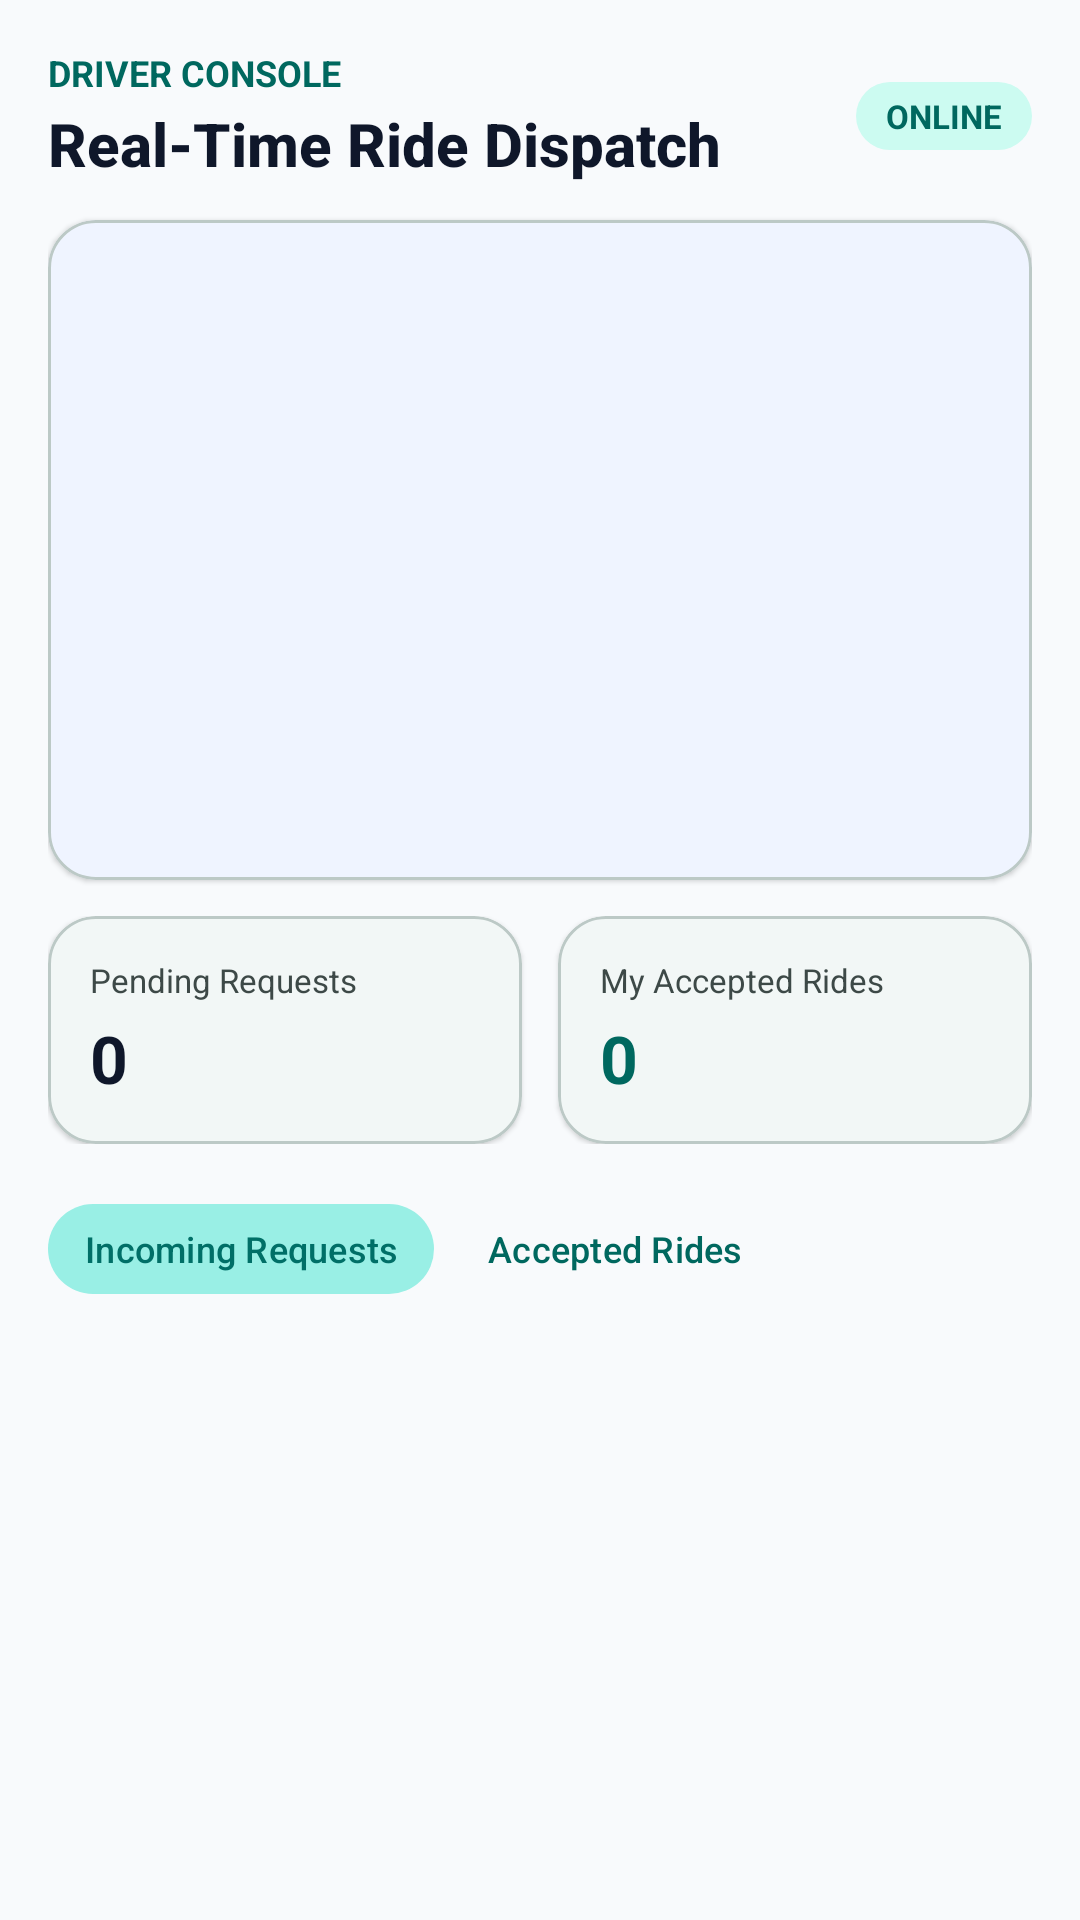

Write the Android layout XML for this screen, with the resource values it uses.
<!-- AndroidManifest.xml: application theme Theme.CampusRide -->
<!-- res/layout/fragment_driver_dashboard.xml -->
<?xml version="1.0" encoding="utf-8"?>
<androidx.core.widget.NestedScrollView xmlns:android="http://schemas.android.com/apk/res/android"
    xmlns:app="http://schemas.android.com/apk/res-auto"
    android:layout_width="match_parent"
    android:layout_height="match_parent"
    android:background="@color/background"
    android:fillViewport="true">

    <LinearLayout
        android:layout_width="match_parent"
        android:layout_height="wrap_content"
        android:orientation="vertical"
        android:padding="16dp">

        
        <LinearLayout
            android:layout_width="match_parent"
            android:layout_height="wrap_content"
            android:gravity="center_vertical"
            android:orientation="horizontal">

            <LinearLayout
                android:layout_width="0dp"
                android:layout_height="wrap_content"
                android:layout_weight="1"
                android:orientation="vertical">

                <TextView
                    android:layout_width="wrap_content"
                    android:layout_height="wrap_content"
                    android:text="DRIVER CONSOLE"
                    android:textColor="@color/primary"
                    android:textSize="12sp"
                    android:textStyle="bold" />

                <TextView
                    android:layout_width="wrap_content"
                    android:layout_height="wrap_content"
                    android:layout_marginTop="2dp"
                    android:fontFamily="sans-serif-medium"
                    android:text="Real-Time Ride Dispatch"
                    android:textColor="@color/on_surface"
                    android:textSize="20sp"
                    android:textStyle="bold" />
            </LinearLayout>

            <TextView
                android:id="@+id/tvDriverStatus"
                android:layout_width="wrap_content"
                android:layout_height="wrap_content"
                android:background="@drawable/bg_badge"
                android:backgroundTint="@color/primary_container"
                android:paddingHorizontal="10dp"
                android:paddingVertical="4dp"
                android:text="ONLINE"
                android:textColor="@color/primary"
                android:textSize="11sp"
                android:textStyle="bold" />
        </LinearLayout>

        
        <com.google.android.material.card.MaterialCardView
            android:layout_width="match_parent"
            android:layout_height="220dp"
            android:layout_marginTop="12dp"
            app:cardBackgroundColor="@color/surface_container_low"
            app:cardCornerRadius="16dp"
            app:cardElevation="1dp"
            app:strokeColor="@color/outline_variant"
            app:strokeWidth="1dp">

            <FrameLayout
                android:id="@+id/driverMapContainer"
                android:layout_width="match_parent"
                android:layout_height="match_parent" />
        </com.google.android.material.card.MaterialCardView>

        
        <LinearLayout
            android:layout_width="match_parent"
            android:layout_height="wrap_content"
            android:layout_marginTop="12dp"
            android:orientation="horizontal">

            
            <com.google.android.material.card.MaterialCardView
                android:layout_width="0dp"
                android:layout_height="wrap_content"
                android:layout_marginEnd="6dp"
                android:layout_weight="1"
                app:cardBackgroundColor="@color/surface"
                app:cardCornerRadius="16dp"
                app:cardElevation="1dp"
                app:strokeColor="@color/outline_variant"
                app:strokeWidth="1dp">

                <LinearLayout
                    android:layout_width="match_parent"
                    android:layout_height="wrap_content"
                    android:orientation="vertical"
                    android:padding="14dp">

                    <TextView
                        android:layout_width="wrap_content"
                        android:layout_height="wrap_content"
                        android:text="Pending Requests"
                        android:textColor="@color/on_surface_variant"
                        android:textSize="11sp" />

                    <TextView
                        android:id="@+id/tvPendingCount"
                        android:layout_width="wrap_content"
                        android:layout_height="wrap_content"
                        android:layout_marginTop="4dp"
                        android:text="0"
                        android:textColor="@color/on_surface"
                        android:textSize="22sp"
                        android:textStyle="bold" />
                </LinearLayout>
            </com.google.android.material.card.MaterialCardView>

            
            <com.google.android.material.card.MaterialCardView
                android:layout_width="0dp"
                android:layout_height="wrap_content"
                android:layout_marginStart="6dp"
                android:layout_weight="1"
                app:cardBackgroundColor="@color/surface"
                app:cardCornerRadius="16dp"
                app:cardElevation="1dp"
                app:strokeColor="@color/outline_variant"
                app:strokeWidth="1dp">

                <LinearLayout
                    android:layout_width="match_parent"
                    android:layout_height="wrap_content"
                    android:orientation="vertical"
                    android:padding="14dp">

                    <TextView
                        android:layout_width="wrap_content"
                        android:layout_height="wrap_content"
                        android:text="My Accepted Rides"
                        android:textColor="@color/on_surface_variant"
                        android:textSize="11sp" />

                    <TextView
                        android:id="@+id/tvAcceptedCount"
                        android:layout_width="wrap_content"
                        android:layout_height="wrap_content"
                        android:layout_marginTop="4dp"
                        android:text="0"
                        android:textColor="@color/primary"
                        android:textSize="22sp"
                        android:textStyle="bold" />
                </LinearLayout>
            </com.google.android.material.card.MaterialCardView>
        </LinearLayout>

        
        <LinearLayout
            android:layout_width="match_parent"
            android:layout_height="wrap_content"
            android:layout_marginTop="16dp"
            android:gravity="center_vertical"
            android:orientation="horizontal">

            <com.google.android.material.button.MaterialButton
                android:id="@+id/btnTogglePending"
                style="@style/Widget.Material3.Button.TonalButton"
                android:layout_width="wrap_content"
                android:layout_height="38dp"
                android:paddingHorizontal="12dp"
                android:text="Incoming Requests"
                android:textSize="12sp" />

            <com.google.android.material.button.MaterialButton
                android:id="@+id/btnToggleAccepted"
                style="@style/Widget.Material3.Button.TextButton"
                android:layout_width="wrap_content"
                android:layout_height="38dp"
                android:layout_marginStart="6dp"
                android:paddingHorizontal="12dp"
                android:text="Accepted Rides"
                android:textSize="12sp" />
        </LinearLayout>

        <ProgressBar
            android:id="@+id/pbDriverLoading"
            android:layout_width="36dp"
            android:layout_height="36dp"
            android:layout_gravity="center_horizontal"
            android:layout_marginTop="24dp"
            android:visibility="gone" />

        <TextView
            android:id="@+id/tvEmptyState"
            android:layout_width="match_parent"
            android:layout_height="wrap_content"
            android:layout_marginTop="24dp"
            android:gravity="center"
            android:text="No incoming ride requests at the moment."
            android:textColor="@color/on_surface_variant"
            android:textSize="14sp"
            android:visibility="gone" />

        
        <androidx.recyclerview.widget.RecyclerView
            android:id="@+id/rvDriverRequests"
            android:layout_width="match_parent"
            android:layout_height="wrap_content"
            android:layout_marginTop="12dp"
            android:nestedScrollingEnabled="false" />

    </LinearLayout>
</androidx.core.widget.NestedScrollView>
<!-- resources referenced by this layout -->
<resources>
  <color name="background">#F8FAFC</color>
  <color name="on_surface">#0F172A</color>
  <color name="on_surface_variant">#3D4947</color>
  <color name="outline_variant">#BCC9C6</color>
  <color name="primary">#00685F</color>
  <color name="primary_container">#CCFBF1</color>
  <color name="surface">#FFFFFF</color>
  <color name="surface_container_low">#EFF4FF</color>
  <!-- drawable bg_badge (drawable) -->
  <?xml version="1.0" encoding="utf-8"?>
  <shape xmlns:android="http://schemas.android.com/apk/res/android"
      android:shape="rectangle">
      <corners android:radius="12dp" />
      <solid android:color="@color/surface_container" />
  </shape>
  <style name="Theme.CampusRide" parent="Base.Theme.CampusRide" />
  <color name="surface_container">#E5EEFF</color>
  <style name="Base.Theme.CampusRide" parent="Theme.Material3.DayNight.NoActionBar">
          
          <item name="colorPrimary">@color/primary</item>
          <item name="colorOnPrimary">@color/on_primary</item>
          <item name="colorPrimaryContainer">@color/primary_container</item>
          <item name="colorOnPrimaryContainer">@color/on_primary_container</item>
          <item name="colorSecondary">@color/secondary</item>
          <item name="colorOnSecondary">@color/on_secondary</item>
          <item name="colorSecondaryContainer">@color/secondary_container</item>
          <item name="colorOnSecondaryContainer">@color/on_secondary_container</item>
          <item name="android:colorBackground">@color/background</item>
          <item name="colorSurface">@color/surface</item>
          <item name="colorOnSurface">@color/on_surface</item>
          <item name="colorOnSurfaceVariant">@color/on_surface_variant</item>
          <item name="colorOutline">@color/outline</item>
      </style>
  <color name="on_primary">#FFFFFF</color>
  <color name="on_primary_container">#00201D</color>
  <color name="secondary">#006A63</color>
  <color name="on_secondary">#FFFFFF</color>
  <color name="secondary_container">#99EFE5</color>
  <color name="on_secondary_container">#006F67</color>
  <color name="outline">#6D7A77</color>
</resources>
